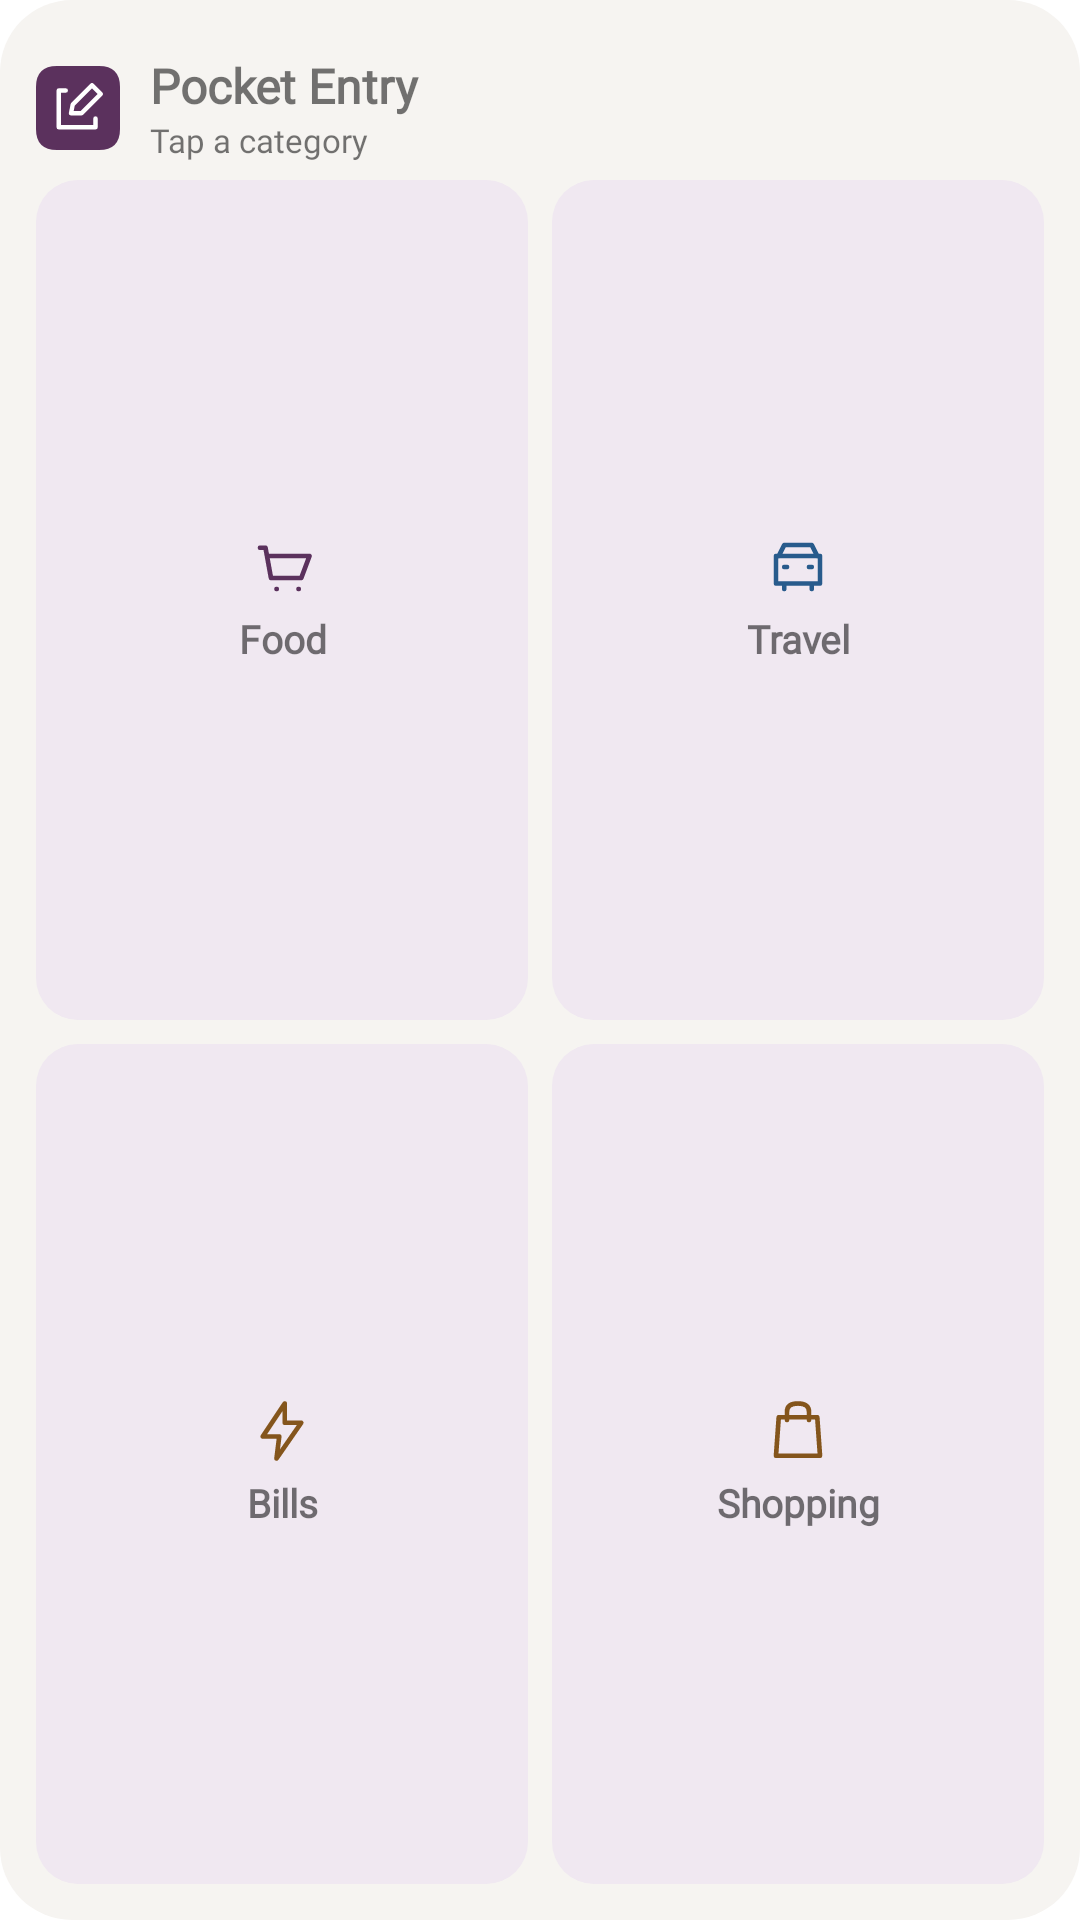

Reconstruct the res/layout file that produces this screen, plus the resources it refers to.
<!-- AndroidManifest.xml: fallback theme Theme.MaterialComponents.DayNight.NoActionBar -->
<!-- res/layout/quick_entry_widget.xml -->
<LinearLayout xmlns:android="http://schemas.android.com/apk/res/android" android:id="@+id/widget_root" android:layout_width="match_parent" android:layout_height="match_parent" android:orientation="vertical" android:padding="12dp" android:background="@drawable/widget_background">
  <LinearLayout android:id="@+id/widget_header" android:layout_width="match_parent" android:layout_height="48dp" android:orientation="horizontal" android:gravity="center_vertical" android:contentDescription="Add an entry in Pocket Entry">
    <ImageView android:layout_width="28dp" android:layout_height="28dp" android:src="@drawable/ic_entry" android:importantForAccessibility="no" android:layout_marginEnd="10dp" />
    <LinearLayout android:layout_width="0dp" android:layout_weight="1" android:layout_height="wrap_content" android:orientation="vertical" android:importantForAccessibility="no">
      <TextView android:id="@+id/widget_title" android:layout_width="match_parent" android:layout_height="wrap_content" android:text="Pocket Entry" android:textSize="16sp" android:textStyle="bold" android:fontFamily="@font/inter" android:maxLines="1" />
      <TextView android:id="@+id/widget_hint" android:layout_width="match_parent" android:layout_height="wrap_content" android:text="Tap a category" android:textSize="11sp" android:fontFamily="@font/inter" android:maxLines="1" />
    </LinearLayout>
  </LinearLayout>
  <LinearLayout android:id="@+id/category_grid" android:layout_width="match_parent" android:layout_height="0dp" android:layout_weight="1" android:orientation="vertical">
    <LinearLayout android:id="@+id/widget_row_1" android:layout_width="match_parent" android:layout_height="0dp" android:minHeight="48dp" android:layout_weight="1" android:orientation="horizontal">
      <LinearLayout android:id="@+id/category_one" android:layout_width="0dp" android:layout_weight="1" android:layout_height="match_parent" android:minHeight="48dp" android:layout_marginEnd="4dp" android:orientation="vertical" android:gravity="center" android:paddingHorizontal="8dp" android:paddingVertical="2dp" android:background="@drawable/widget_chip" android:importantForAccessibility="yes">
        <ImageView android:id="@+id/category_one_icon" android:layout_width="22dp" android:layout_height="22dp" android:layout_marginBottom="4dp" android:src="@drawable/category_food_light" android:importantForAccessibility="no" />
        <TextView android:id="@+id/category_one_name" android:layout_width="match_parent" android:layout_height="wrap_content" android:text="Food" android:gravity="center" android:textSize="13sp" android:textStyle="bold" android:fontFamily="@font/inter" android:maxLines="1" android:ellipsize="end" android:importantForAccessibility="no" />
      </LinearLayout>
      <LinearLayout android:id="@+id/category_two" android:layout_width="0dp" android:layout_weight="1" android:layout_height="match_parent" android:minHeight="48dp" android:layout_marginStart="4dp" android:orientation="vertical" android:gravity="center" android:paddingHorizontal="8dp" android:paddingVertical="2dp" android:background="@drawable/widget_chip" android:importantForAccessibility="yes">
        <ImageView android:id="@+id/category_two_icon" android:layout_width="22dp" android:layout_height="22dp" android:layout_marginBottom="4dp" android:src="@drawable/category_travel_light" android:importantForAccessibility="no" />
        <TextView android:id="@+id/category_two_name" android:layout_width="match_parent" android:layout_height="wrap_content" android:text="Travel" android:gravity="center" android:textSize="13sp" android:textStyle="bold" android:fontFamily="@font/inter" android:maxLines="1" android:ellipsize="end" android:importantForAccessibility="no" />
      </LinearLayout>
    </LinearLayout>
    <LinearLayout android:id="@+id/widget_row_2" android:layout_width="match_parent" android:layout_height="0dp" android:minHeight="48dp" android:layout_weight="1" android:orientation="horizontal" android:layout_marginTop="8dp">
      <LinearLayout android:id="@+id/category_three" android:layout_width="0dp" android:layout_weight="1" android:layout_height="match_parent" android:minHeight="48dp" android:layout_marginEnd="4dp" android:orientation="vertical" android:gravity="center" android:paddingHorizontal="8dp" android:paddingVertical="2dp" android:background="@drawable/widget_chip" android:importantForAccessibility="yes">
        <ImageView android:id="@+id/category_three_icon" android:layout_width="22dp" android:layout_height="22dp" android:layout_marginBottom="4dp" android:src="@drawable/category_bills_light" android:importantForAccessibility="no" />
        <TextView android:id="@+id/category_three_name" android:layout_width="match_parent" android:layout_height="wrap_content" android:text="Bills" android:gravity="center" android:textSize="13sp" android:textStyle="bold" android:fontFamily="@font/inter" android:maxLines="1" android:ellipsize="end" android:importantForAccessibility="no" />
      </LinearLayout>
      <LinearLayout android:id="@+id/category_four" android:layout_width="0dp" android:layout_weight="1" android:layout_height="match_parent" android:minHeight="48dp" android:layout_marginStart="4dp" android:orientation="vertical" android:gravity="center" android:paddingHorizontal="8dp" android:paddingVertical="2dp" android:background="@drawable/widget_chip" android:importantForAccessibility="yes">
        <ImageView android:id="@+id/category_four_icon" android:layout_width="22dp" android:layout_height="22dp" android:layout_marginBottom="4dp" android:src="@drawable/category_shopping_light" android:importantForAccessibility="no" />
        <TextView android:id="@+id/category_four_name" android:layout_width="match_parent" android:layout_height="wrap_content" android:text="Shopping" android:gravity="center" android:textSize="13sp" android:textStyle="bold" android:fontFamily="@font/inter" android:maxLines="1" android:ellipsize="end" android:importantForAccessibility="no" />
      </LinearLayout>
    </LinearLayout>
  </LinearLayout>
  <LinearLayout android:id="@+id/widget_empty_add" android:layout_width="match_parent" android:layout_height="0dp" android:layout_weight="1" android:gravity="center" android:orientation="vertical" android:visibility="gone" android:background="@drawable/widget_chip" android:contentDescription="Add an entry">
    <ImageView android:layout_width="32dp" android:layout_height="32dp" android:src="@drawable/ic_entry" android:importantForAccessibility="no" />
    <TextView android:id="@+id/widget_empty_label" android:layout_width="wrap_content" android:layout_height="wrap_content" android:text="Quick add" android:layout_marginTop="8dp" android:textSize="15sp" android:fontFamily="@font/inter" android:textStyle="bold" android:importantForAccessibility="no" />
  </LinearLayout>
</LinearLayout>
<!-- resources referenced by this layout -->
<resources>
  <!-- drawable category_bills_light (drawable) -->
  <vector xmlns:android="http://schemas.android.com/apk/res/android" android:width="24dp" android:height="24dp" android:viewportWidth="24" android:viewportHeight="24"><path android:fillColor="#00000000" android:strokeColor="#84551C" android:strokeWidth="1.7" android:strokeLineCap="round" android:strokeLineJoin="round" android:pathData="M13,2 L5,14 L11,14 L10,22 L19,9 L13,9 Z"/></vector>
  <!-- drawable category_food_light (drawable) -->
  <vector xmlns:android="http://schemas.android.com/apk/res/android" android:width="24dp" android:height="24dp" android:viewportWidth="24" android:viewportHeight="24"><path android:fillColor="#00000000" android:strokeColor="#5B315D" android:strokeWidth="1.7" android:strokeLineCap="round" android:strokeLineJoin="round" android:pathData="M4,5 L6,5 L8,16 L19,16 L22,8 L7,8 M10,20 L10.1,20 M18,20 L18.1,20"/></vector>
  <!-- drawable category_shopping_light (drawable) -->
  <vector xmlns:android="http://schemas.android.com/apk/res/android" android:width="24dp" android:height="24dp" android:viewportWidth="24" android:viewportHeight="24"><path android:fillColor="#00000000" android:strokeColor="#84551C" android:strokeWidth="1.7" android:strokeLineCap="round" android:strokeLineJoin="round" android:pathData="M5,7 L19,7 L20,21 L4,21 Z M8,8 L8,5 Q8,2 12,2 Q16,2 16,5 L16,8"/></vector>
  <!-- drawable category_travel_light (drawable) -->
  <vector xmlns:android="http://schemas.android.com/apk/res/android" android:width="24dp" android:height="24dp" android:viewportWidth="24" android:viewportHeight="24"><path android:fillColor="#00000000" android:strokeColor="#285B8C" android:strokeWidth="1.7" android:strokeLineCap="round" android:strokeLineJoin="round" android:pathData="M5,8 L7,4 L17,4 L19,8 M4,8 L20,8 L20,18 L4,18 Z M7,12 L8,12 M16,12 L17,12 M7,18 L7,20 M17,18 L17,20"/></vector>
  <!-- drawable ic_entry (drawable) -->
  <vector xmlns:android="http://schemas.android.com/apk/res/android" android:width="48dp" android:height="48dp" android:viewportWidth="48" android:viewportHeight="48">
      <path android:fillColor="#5B315D" android:pathData="M12,0 L36,0 Q48,0 48,12 L48,36 Q48,48 36,48 L12,48 Q0,48 0,36 L0,12 Q0,0 12,0"/>
      <path android:fillColor="#00000000" android:strokeColor="#FFFFFF" android:strokeWidth="2.5" android:strokeLineCap="round" android:strokeLineJoin="round" android:pathData="M17,14 L13,14 L13,35 L34,35 L34,30 M20,27 L21,22 L32,11 L37,16 L26,27 Z"/>
  </vector>
  <!-- drawable widget_background (drawable) -->
  <shape xmlns:android="http://schemas.android.com/apk/res/android"><solid android:color="#F6F4F1"/><corners android:radius="24dp"/></shape>
  <!-- drawable widget_chip (drawable) -->
  <shape xmlns:android="http://schemas.android.com/apk/res/android"><solid android:color="#F0E8F1"/><corners android:radius="14dp"/></shape>
</resources>
